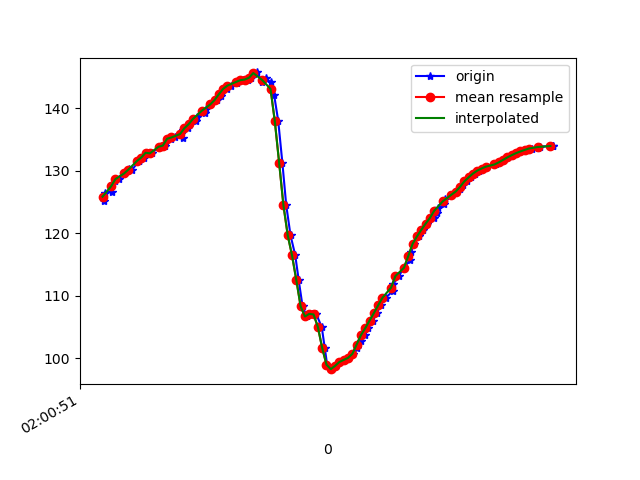

The table this chart was drawn from, first rows:
1617847251269, 542894813391526, 125.196754, 26.004652, -22.23174
1617847251273, 542894832622296, 126.5, 26.19, -22.79
1617847251304, 542894851853066, 126.6, 26.17, -22.51
1617847251317, 542894871083836, 128.4, 26.7, -23.36
1617847251337, 542894890314606, 128.7, 26.76, -23.33
1617847251360, 542894909545376, 129.6, 28.24, -23.51
1617847251383, 542894928776146, 130.2, 28.45, -23.69
1617847251398, 542894948006916, 130.2, 28.95, -23.39
1617847251427, 542894967237686, 131.5, 29.47, -24.11
1617847251431, 542894986468456, 131.6, 29.55, -23.98
1617847251454, 542895005699226, 132.1, 30.64, -23.81
1617847251476, 542895024929996, 132.9, 30.98, -24.15
1617847251490, 542895044160766, 132.8, 31.32, -23.92
1617847251520, 542895063391536, 133.8, 32.4, -24.17
1617847251544, 542895082622306, 134.1, 32.48, -24.14
1617847251548, 542895101853076, 133.9, 32.77, -23.73
1617847251579, 542895121083846, 135.1, 33.37, -24.51
1617847251596, 542895140314616, 135.3, 33.11, -24.38
1617847251633, 542895159545386, 135.3, 33.25, -24.12
1617847251634, 542895178776156, 136.5, 33.43, -24.99
1617847251655, 542895198006926, 136.8, 33.2, -25.23
1617847251663, 542895217237696, 137.5, 33.03, -25.77
1617847251694, 542895236468466, 138, 33.03, -26.15
1617847251698, 542895255699236, 138.6, 32.94, -26.7
1617847251736, 542895274930006, 139.3, 32.83, -27.34
1617847251739, 542895294160776, 139.9, 32.74, -28.06
1617847251761, 542895313391546, 140.6, 32.65, -28.89
1617847251790, 542895332622316, 141.3, 32.41, -29.8
1617847251812, 542895351853086, 141.9, 31.98, -30.66
1617847251815, 542895371083856, 142.5, 31.51, -31.51
1617847251838, 542895390314626, 143.1, 31.15, -32.39
1617847251855, 542895409545396, 143.6, 30.91, -33.25
1617847251884, 542895428776166, 144.1, 30.77, -33.97
1617847251887, 542895448006936, 144.4, 30.79, -34.51
1617847251913, 542895467237706, 144.5, 31.03, -34.85
1617847251936, 542895486468476, 144.6, 31.67, -35.01
1617847251950, 542895505699246, 144.9, 32.82, -34.82
1617847251964, 542895524930016, 145.5, 34.49, -34.05
1617847251979, 542895544160786, 145.7, 36.03, -32.14
1617847252000, 542895563391556, 144.3, 36.86, -28.34
1617847252017, 542895582622326, 144.8, 38.37, -24.96
1617847252041, 542895601853096, 144.1, 40.68, -19.26
1617847252057, 542895621083866, 142.1, 43.66, -11.44
1617847252076, 542895640314636, 137.9, 47.47, -1.54
1617847252095, 542895659545406, 131.3, 50.47, 10.39
1617847252113, 542895678776176, 124.5, 51.08, 23.24
1617847252133, 542895698006946, 119.7, 49.07, 35.18
1617847252155, 542895717237716, 116.5, 46.48, 45.73
1617847252171, 542895736468486, 112.5, 44.81, 55.27
1617847252189, 542895755699256, 108.3, 43.07, 62.97
1617847252209, 542895774930026, 106.7, 40.61, 67.33
1617847252231, 542895794160796, 107.1, 37.92, 68.87
1617847252253, 542895813391566, 107, 35.68, 69
1617847252278, 542895832622336, 105, 34.37, 68.54
1617847252292, 542895851853106, 101.6, 33.97, 67.48
1617847252303, 542895871083876, 98.97, 33.88, 65.36
1617847252327, 542895890314646, 98.26, 33.55, 61.83
1617847252345, 542895909545416, 98.79, 32.83, 57.12
1617847252362, 542895928776186, 99.41, 31.88, 51.74
1617847252381, 542895948006956, 99.74, 30.93, 46
1617847252402, 542895967237726, 100.1, 30.04, 39.92
... 48 more rows
